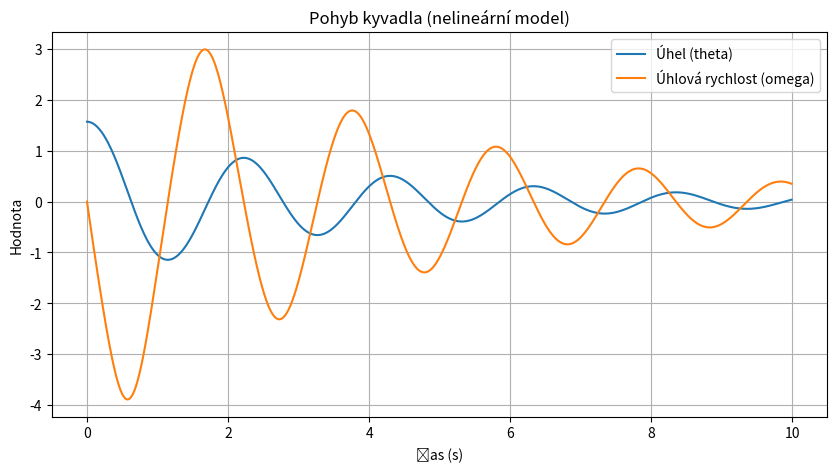
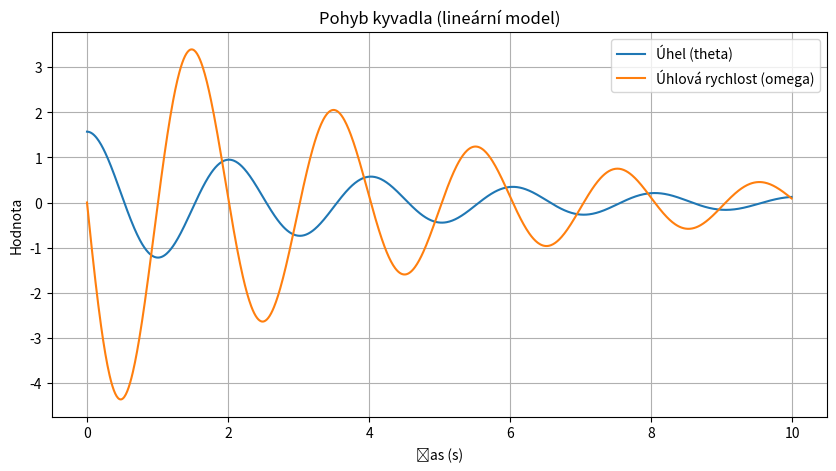

These figures' Python source, in order:
import matplotlib.pyplot as plt
import numpy as np
from scipy.integrate import odeint

class Pendulum_nonlinear_model:

    def __init__(self, g, l, b):
        self.g = g
        self.l = l
        self.b = b

        # Definice systému diferenciálních rovnic
    def equations_nonlinear(self, y, t):
        theta, omega = y
        #  derivace theta a omega
        dtheta_dt = omega
        domega_dt = - (self.g / self.l) * np.sin(theta) - self.b * omega
        return [dtheta_dt, domega_dt]
    
    def run (self, phi0, omega0, t0, tf, dt):
        # vytvoreni pole casu
        t = np.arange(t0, tf, dt)
        theta = np.zeros_like(t)
        omega = np.zeros_like(t)
        # zapis pocatecnich podminek
        y0 = [phi0, omega0]
        theta[0] = phi0
        omega[0] = omega0
        # reseni rovnic
        theta, omega = odeint(self.equations_nonlinear, y0, t).T

        return theta, omega, t

class Pendulum_linear_model:

    def __init__(self, g, l, b):
        self.g = g
        self.l = l
        self.b = b

        # Definice systému diferenciálních rovnic
    def equations_linear(self, y, t):
        theta, omega = y
        dtheta_dt = omega
        domega_dt = - (self.g / self.l) * (theta) - self.b * omega
        return [dtheta_dt, domega_dt]
    
    def run (self, phi0, omega0, t0, tf, dt):
        t = np.arange(t0, tf, dt)
        theta = np.zeros_like(t)
        omega = np.zeros_like(t)
        y0 = [phi0, omega0]
        theta[0] = phi0
        omega[0] = omega0

        theta, omega = odeint(self.equations_linear, y0, t).T

        return theta, omega, t

if __name__ == "__main__":

    # Definice parametrů
    g = 9.81  # gravitační zrychlení
    l = 1.0   # délka kyvadla
    b = 0.5   # tlumicí koeficient

    t0 = 0 # počáteční čas
    tf = 10 # konečný čas
    dt = 0.01 # krok času

    phi0 = np.pi/2
    omega0 = 0

    pendulum = Pendulum_nonlinear_model(g, l, b)
    angle, angular_vel, time = pendulum.run(phi0, omega0, t0, tf, dt)

    pendulum_lin = Pendulum_linear_model(g, l, b)
    angle_lin, angular_vel_lin, time_lin = pendulum_lin.run(phi0, omega0, t0, tf, dt)
    # Graf
    plt.figure(figsize=(10, 5))
    plt.plot(time, angle, label='Úhel (theta)')
    plt.plot(time, angular_vel, label='Úhlová rychlost (omega)')
    plt.xlabel('Čas (s)')
    plt.ylabel('Hodnota')
    plt.legend()
    plt.title('Pohyb kyvadla (nelineární model)')
    plt.grid(True)
    plt.savefig('pendulum_simulation.png')  # Uložení grafu do souboru

    plt.figure(figsize=(10, 5))
    plt.plot(time_lin, angle_lin, label='Úhel (theta)')
    plt.plot(time_lin, angular_vel_lin, label='Úhlová rychlost (omega)')
    plt.xlabel('Čas (s)')
    plt.ylabel('Hodnota')
    plt.legend()
    plt.title('Pohyb kyvadla (lineární model)')
    plt.grid(True)
    plt.savefig('pendulum_simulation_lin.png')  # Uložení grafu do souboru